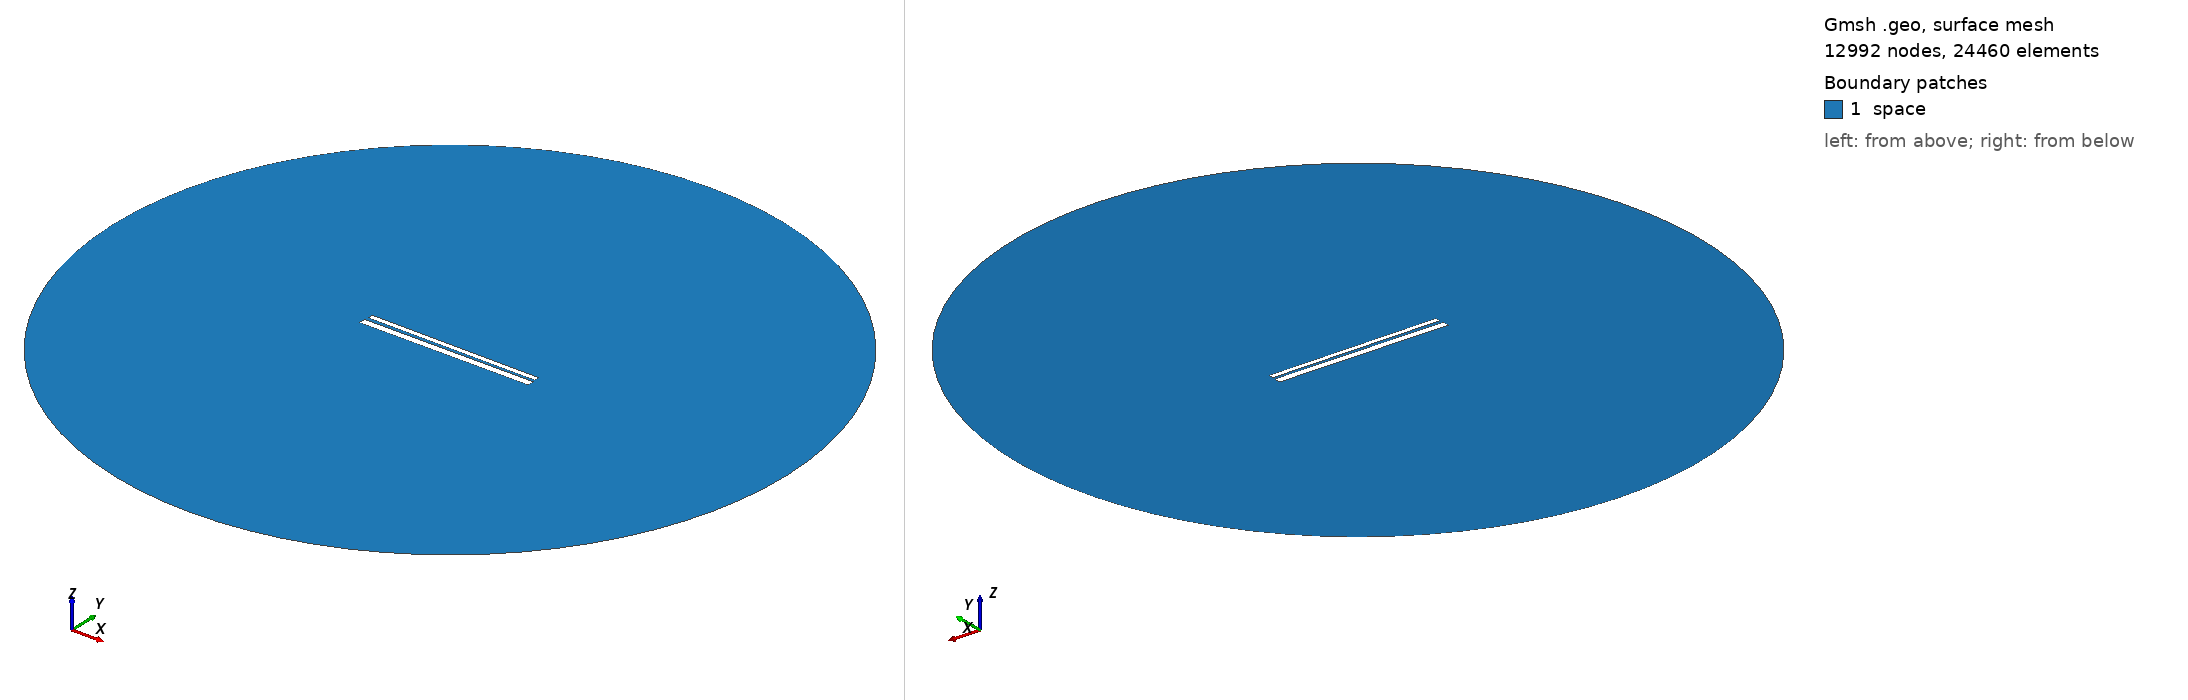

Gmsh geometry script, surface-meshed: 12992 nodes, 24460 surface elements. Boundary patches (legend numbers): 1 space. Left view from above one corner, right view from below the opposite corner. Legend entries are the model's physical surfaces. The drawing asked Gmsh for element sizes between 1% and 20% of the model's largest extent; the script's own settings can give other sizes.

=== 607.geo (drawn) ===
// Set the geometry kernel
SetFactory("OpenCASCADE");

//---------------------------------------
// Rectangles
//---------------------------------------

// Rectangle 1 (top)
Point(1) = {-49.56666666666667, 1.1833333333333333, 0, 1.0};
Point(2) = {49.56666666666667, 1.1833333333333333, 0, 1.0};
Point(3) = {49.56666666666667, 4.316666666666666, 0, 1.0};
Point(4) = {-49.56666666666667, 4.316666666666666, 0, 1.0};

Line(1) = {1, 2};
Line(2) = {2, 3};
Line(3) = {3, 4};
Line(4) = {4, 1};

Line Loop(1) = {1, 2, 3, 4};
Plane Surface(1) = {1};

Rotate { {0, 0, 1}, {0,  0.75,  0}, -0.006 } {
  Surface{1};
}

// Rectangle 2 (bottom)
Point(5) = {-50,-0.75, 0, 1.0};
Point(6) = { 50,-0.75, 0, 1.0};
Point(7) = { 50,-4.75, 0, 1.0};
Point(8) = {-50,-4.75, 0, 1.0};

Line(5) = {5, 6};
Line(6) = {6, 7};
Line(7) = {7, 8};
Line(8) = {8, 5};

Line Loop(2) = {5, 6, 7, 8};
Plane Surface(2) = {2}; 


//---------------------------------------
// Circle
//---------------------------------------

// Define points
Point(9) = {0, 0, 0};        // Center
Point(10) = {200, 0, 0};     // Start point
Point(11) = {0, 200, 0};     // 90 degrees
Point(12) = {-200, 0, 0};    // 180 degrees
Point(13) = {0, -200, 0};    // 270 degrees

// Define circle arcs (each needs start, center, end)
Circle(9) = {10, 9, 11};
Circle(10) = {11, 9, 12};
Circle(11) = {12, 9, 13};
Circle(12) = {13, 9, 10};

// Define curve loop and surface if needed
Curve Loop(3) = {9, 10, 11, 12};
Surface(3) = {3};

// Subtract Rectangles from Circle
BooleanDifference{ Surface{3}; Delete; }{ Surface{1}; Surface{2}; Delete; }

//---------------------------------------
// Transfinite Lines and Surface
//---------------------------------------
r = 7;
Transfinite Line {1, 3} = 50*r Using Progression 1;
Transfinite Line {2, 4} = 2*r Using Progression 1;
Transfinite Line {5, 7} = 50*r Using Progression 1;
Transfinite Line {6, 8} = 2*r Using Progression 1;
Transfinite Line {9, 10, 11, 12} = 20 Using Progression 1;

//---------------------------------------
// Define Physical Groups
//---------------------------------------                

//--- Physical Curves
// Physical groups for boundaries
Physical Line("force_segment", 10) = {1};
Physical Line("upper_plate", 11) = {2, 3, 4};
Physical Line("lower_plate", 12) = {5, 6, 7, 8};
Physical Line("boundary", 20) = {9, 10, 11, 12};

//--- Physical Surfaces
Physical Surface("space", 30) = {3};

//---------------------------------------
// 6. Generate the Mesh
//---------------------------------------
Mesh 2;  // 2D mesh generation
